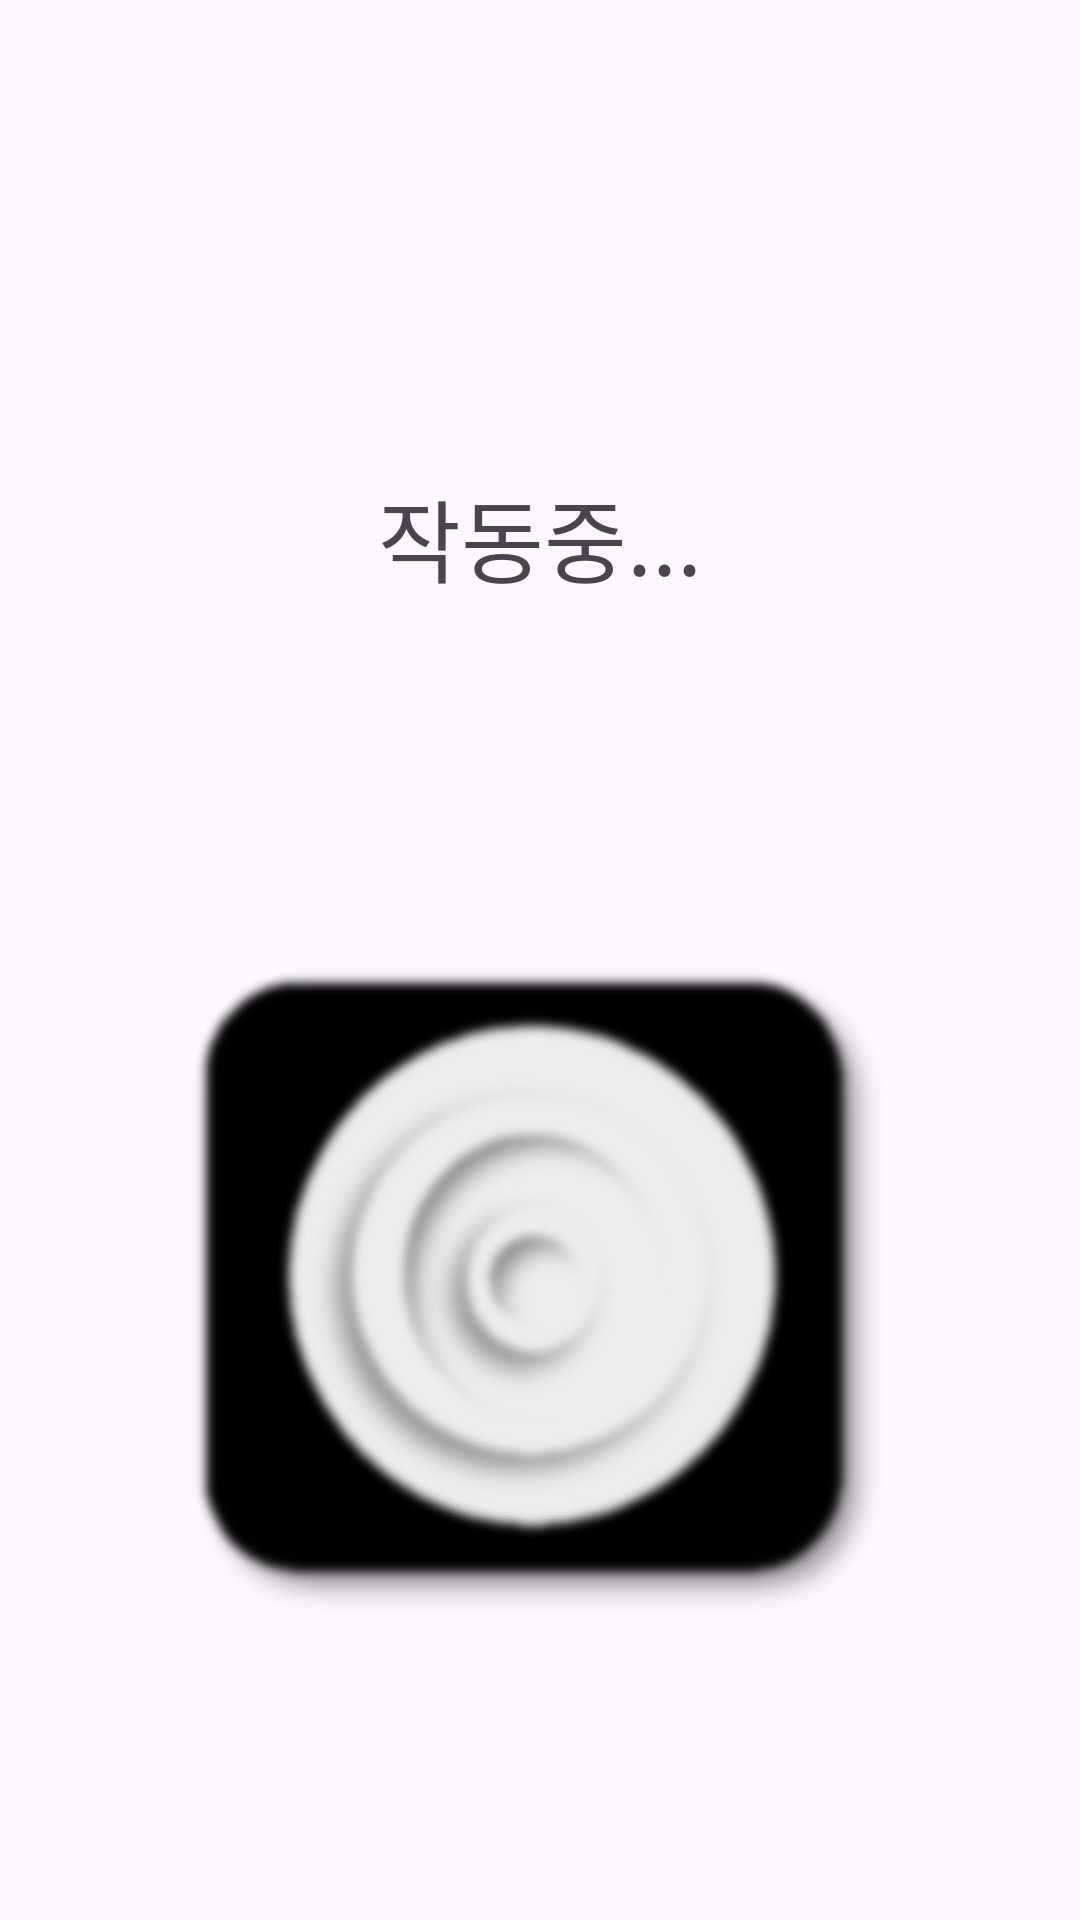

Reconstruct the res/layout file that produces this screen, plus the resources it refers to.
<!-- AndroidManifest.xml: application theme Theme.PedestrianTrafficLightDetection -->
<!-- res/layout/main_camera.xml -->
<?xml version="1.0" encoding="utf-8"?>
<androidx.constraintlayout.widget.ConstraintLayout xmlns:android="http://schemas.android.com/apk/res/android"
    xmlns:app="http://schemas.android.com/apk/res-auto"
    xmlns:tools="http://schemas.android.com/tools"
    android:layout_width="match_parent"
    android:layout_height="match_parent"
    tools:context=".MainActivity">

    
    <androidx.camera.view.PreviewView
        android:id="@+id/previewView"
        android:layout_width="match_parent"
        android:layout_height="match_parent"
        android:alpha="0"
        app:layout_constraintBottom_toBottomOf="parent"
        app:layout_constraintEnd_toEndOf="parent"
        app:layout_constraintStart_toStartOf="parent"
        app:layout_constraintTop_toTopOf="parent" />

    <com.example.pedestriantrafficlightdetection.RectView
        android:id="@+id/rectView"
        android:layout_width="match_parent"
        android:layout_height="match_parent"
        android:alpha="0"
        app:layout_constraintBottom_toTopOf="parent"
        app:layout_constraintEnd_toStartOf="parent"
        app:layout_constraintStart_toStartOf="parent"
        app:layout_constraintTop_toTopOf="parent" />

    <TextView
        android:id="@+id/textView"
        android:layout_width="wrap_content"
        android:layout_height="wrap_content"
        android:gravity="center"
        android:padding="16dp"
        android:text="작동중..."
        android:textSize="30sp"
        app:layout_constraintBottom_toBottomOf="parent"
        app:layout_constraintLeft_toLeftOf="parent"
        app:layout_constraintRight_toRightOf="parent"
        app:layout_constraintTop_toTopOf="parent"
        app:layout_constraintVertical_bias="0.25" />

    <ImageView
        android:id="@+id/imageView"
        android:layout_width="240dp"
        android:layout_height="228dp"
        android:layout_below="@id/textView"
        android:layout_centerHorizontal="true"
        android:src="@drawable/ic_camera"
        app:layout_constraintBottom_toBottomOf="parent"
        app:layout_constraintEnd_toEndOf="parent"
        app:layout_constraintHorizontal_bias="0.497"
        app:layout_constraintStart_toStartOf="parent"
        app:layout_constraintTop_toBottomOf="@+id/textView"
        app:layout_constraintVertical_bias="0.512" />

</androidx.constraintlayout.widget.ConstraintLayout>
<!-- resources referenced by this layout -->
<resources>
  <!-- drawable ic_camera: png bitmap (drawable, 84007 bytes) -->
  <style name="Theme.PedestrianTrafficLightDetection" parent="Base.Theme.PedestrianTrafficLightDetection" />
  <style name="Base.Theme.PedestrianTrafficLightDetection" parent="Theme.Material3.DayNight.NoActionBar">
          <item name="windowNoTitle">true</item>
          <item name="windowActionBar">false</item>
          <item name="android:windowFullscreen">true</item>
      </style>
</resources>
